Run: headless pygame with SDL's dummy video driver; simulated clock (each Clock.tick advances the game by its frame time, no real sleeping); random seed 0; keys injected as events and as key.get_pressed() state; no mouse input.
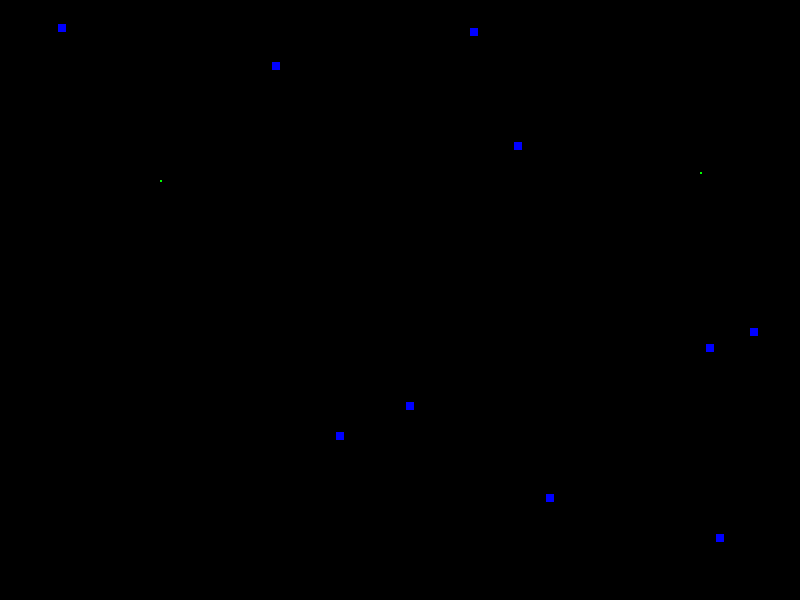
Frame 1 of 4 · flips 1–60 · no input
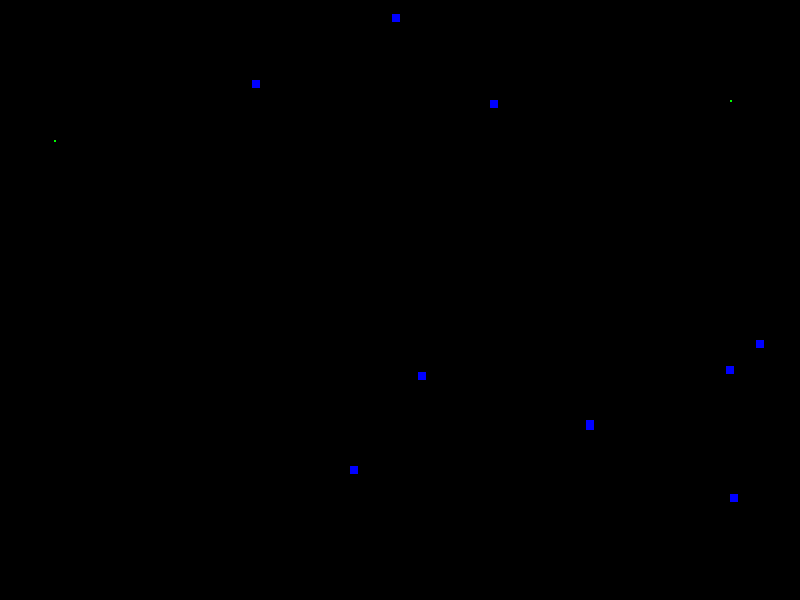
Frame 2 of 4 · flips 61–180 · tapped SPACE, RETURN · held RIGHT (→), D
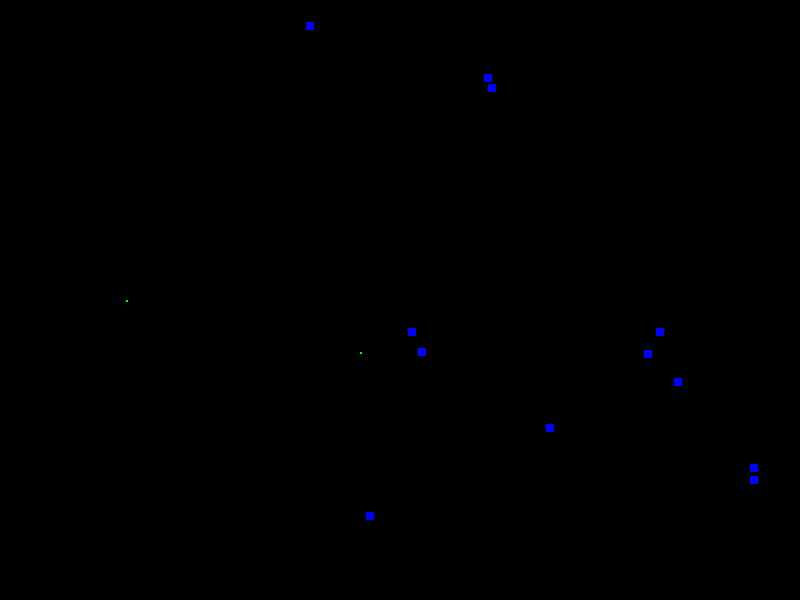
Frame 3 of 4 · flips 181–300 · held DOWN (↓), S
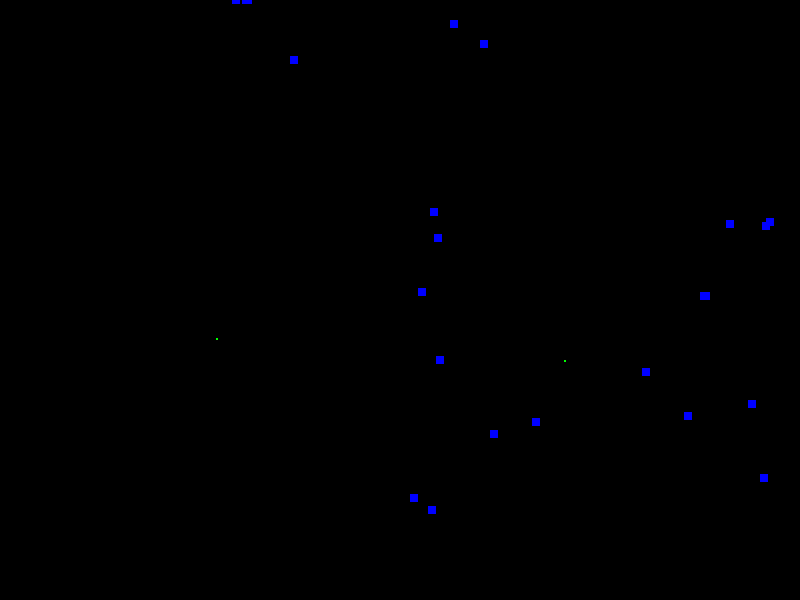
Frame 4 of 4 · flips 301–420 · held LEFT (←), A, UP (↑), W

The pygame program that drew these frames:

import pygame
import random


class SimulatedEvolution:
    def __init__(self, cfg):
        # Colors
        self.colMicrobe = (0, 0, 255)
        self.colBack = (0, 0, 0)
        self.colFood = (0, 255, 0)
        # Other simulation parameters
        self.food_spawn_per_tick = cfg['food_spawn_per_tick']
        self.energy_per_food = cfg['energy_per_food']
        self.energy_max = cfg['energy_max']
        self.energy_to_reproduce = cfg['energy_to_reproduce']
        self.initial_microbe_num = cfg['initial_microbe_num']
        self.microbe_num = 0
        # Microbe Motion Table. One Entry per Motion Direction
        self.motion_tab = [[-1.0, 1.0], [0.0, 1.0], [1.0, 1.0],
                           [-1.0, 0.0], [1.0, 0.0],
                           [-1.0, -1.0], [0.0, -1.0], [1.0, -1.0]]
        # Ammount of energy subtracted from the microbe depending on the change in movement direction
        # (there is a price for taking hard turns)
        self.steering_cost = [[0], [1], [2], [4], [8], [4], [2], [1]]
        # Copy simulation parameters
        self.cv_width = cfg['cv_width']
        self.cv_height = cfg['cv_height']
        self.cellsize = cfg['cellsize']
        self.cv = pygame.display.set_mode((self.cv_width, self.cv_height))
        pygame.display.set_caption("Simulated Evolution")
        self.cells_x = self.cv_width // self.cellsize
        self.cells_y = self.cv_height // self.cellsize
        self.clock = pygame.time.Clock()
        self.food = [[0 for _ in range(self.cells_x)]
                     for _ in range(self.cells_y)]
        # create initial population
        self.microbes = []
        for _ in range(self.initial_microbe_num):
            self.microbe_create(None)
        # initialize food
        for _ in range(40000):
            self.put_food(random.randint(0, self.cells_x - 1),
                          random.randint(0, self.cells_y - 1))

    def put_food(self, x, y):
        self.food[y][x] = 1

    def remove_food(self, x, y):
        self.food[y][x] = 0

    def tick(self):
        self.cv.fill(self.colBack)
        self.spawn_food_normal()  # Dessiner la nourriture normalement
        for m in self.microbes:
            self.microbe_move(m)
            self.microbe_draw(m)
        pygame.display.flip()
        self.clock.tick(60)

    def spawn_food_normal(self):
        for _ in range(self.food_spawn_per_tick):
            x = random.randint(0, self.cells_x - 1)
            y = random.randint(0, self.cells_y - 1)
            pygame.draw.rect(self.cv, self.colFood, (x * self.cellsize,
                             y * self.cellsize, self.cellsize, self.cellsize))
            self.put_food(x, y)

    def spawn_food_grid(self):
        grid_size = 10
        for x in range(0, self.cells_x, grid_size):
            for y in range(0, self.cells_y, grid_size):
                pygame.draw.rect(self.cv, self.colFood, (x * self.cellsize,
                                 y * self.cellsize, self.cellsize, self.cellsize))
                self.put_food(x, y)

    def spawn_food_center_rect(self):
        rect_size = min(self.cells_x, self.cells_y) // 3
        rect_x = (self.cells_x - rect_size) // 2
        rect_y = (self.cells_y - rect_size) // 2
        pygame.draw.rect(self.cv, self.colFood, (rect_x * self.cellsize,
                         rect_y * self.cellsize, rect_size * self.cellsize, rect_size * self.cellsize))
        for x in range(rect_x, rect_x + rect_size):
            for y in range(rect_y, rect_y + rect_size):
                self.put_food(x, y)

    def microbe_create(self, parent):
        self.microbe_num += 1
        if parent is None:
            m = {
                'x': random.randint(0, self.cells_x - 1),
                'y': random.randint(0, self.cells_y - 1),
                'dir': random.randint(0, 7),
                'energy': self.microbe_num + 100,
                'age': 0,
                'genes': self.create_random_genes(),
            }
        else:
            new_genes = self.mutate_genes(parent['genes'])
            m = {
                'x': parent['x'],
                'y': parent['y'],
                'dir': random.randint(0, 7),
                'energy': parent['energy'] / 2,
                'age': 0,
                'genes': new_genes,
            }
            parent['energy'] = parent['energy'] / 2
        self.microbes.append(m)

    def microbe_die(self, m):
        self.microbe_num -= 1
        if m in self.microbes:
            self.microbes.remove(m)

    def microbe_move(self, m):
        m['age'] += 1
        m['energy'] -= 1
        nx = int(m['x'] + self.motion_tab[m['dir']][0])
        ny = int(m['y'] + self.motion_tab[m['dir']][1])
        if 0 <= nx < self.cells_x and 0 <= ny < self.cells_y:
            if self.food[ny][nx] > 0 and m['energy'] < self.energy_max:
                m['energy'] += self.energy_per_food
                self.remove_food(nx, ny)  # Supprimer la nourriture de la cellule
        new_dir = random.choices(range(len(m['genes'])), weights=m['genes'])[0]
        energy_for_dir_change = (
            new_dir + len(m['genes']) - m['dir']) % len(m['genes'])
        m['dir'] = new_dir
        m['energy'] -= self.steering_cost[energy_for_dir_change][0]
        m['x'] = nx
        m['y'] = ny
        if m['energy'] < 0:
            self.microbe_die(m)
        elif m['energy'] > self.energy_to_reproduce:
            self.microbe_create(m)


    def create_random_genes(self):
        genes = [random.random() for _ in range(8)]
        total = sum(genes)
        genes = [gene / total for gene in genes]
        return genes

    def mutate_genes(self, genes):
        new_genes = genes[:]
        n = random.randint(0, len(new_genes) - 1)
        new_genes[n] += (random.random() - 0.5)
        if new_genes[n] < 0:
            new_genes[n] = 0
        total = sum(new_genes)
        new_genes = [gene / total for gene in new_genes]
        return new_genes

    def microbe_draw(self, m):
        pygame.draw.rect(self.cv, self.colMicrobe, (m['x'] * self.cellsize - 2 * self.cellsize,
                                                    m['y'] * self.cellsize -
                                                    2 * self.cellsize,
                                                    self.cellsize * 4, self.cellsize * 4))


if __name__ == "__main__":
    pygame.init()
    config = {
        'food_spawn_per_tick': 2,
        'energy_per_food': 40,
        'energy_max': 1500,
        'energy_to_reproduce': 1000,
        'initial_microbe_num': 10,
        'cv_width': 800,
        'cv_height': 600,
        'cellsize': 2
    }
    simulation = SimulatedEvolution(config)
    running = True
    while running:
        for event in pygame.event.get():
            if event.type == pygame.QUIT:
                running = False
            elif event.type == pygame.KEYDOWN:
                if event.key == pygame.K_1:
                    simulation.spawn_food_normal()
                elif event.key == pygame.K_2:
                    simulation.spawn_food_grid()
                elif event.key == pygame.K_3:
                    simulation.spawn_food_center_rect()
        simulation.tick()
    pygame.quit()
